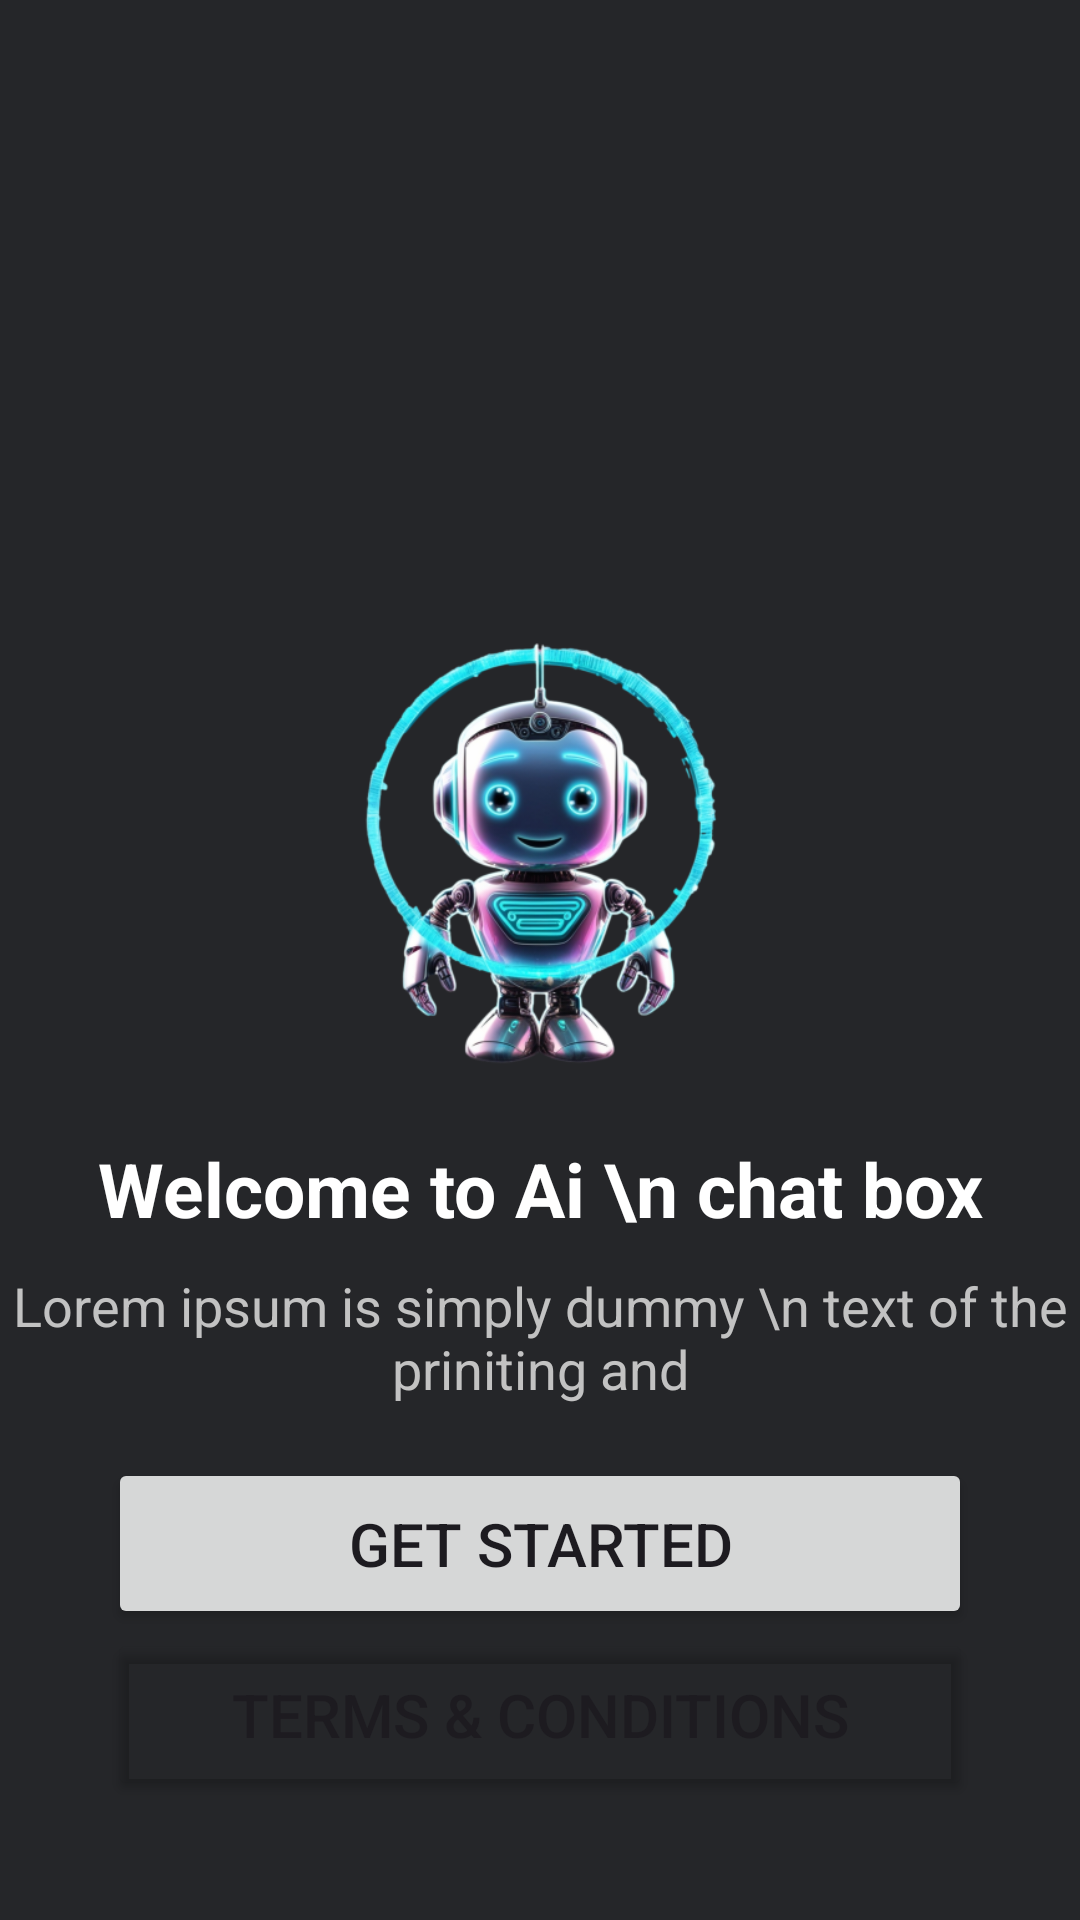

Android layout source for this screen:
<!-- AndroidManifest.xml: application theme Theme.ChatGenius -->
<!-- res/layout/activity_main.xml -->
<?xml version="1.0" encoding="utf-8"?>
<androidx.constraintlayout.widget.ConstraintLayout xmlns:android="http://schemas.android.com/apk/res/android"
    xmlns:app="http://schemas.android.com/apk/res-auto"
    xmlns:tools="http://schemas.android.com/tools"
    android:id="@+id/main"
    android:layout_width="match_parent"
    android:layout_height="match_parent"
    android:background="@color/gray"
    tools:context=".MainActivity">

    <androidx.constraintlayout.widget.ConstraintLayout
        android:id="@+id/constraintLayout"
        android:layout_width="match_parent"
        android:layout_height="wrap_content"
        app:layout_constraintBottom_toBottomOf="parent"
        app:layout_constraintTop_toTopOf="parent">

        <ImageView
            android:id="@+id/image_vector"
            android:layout_width="0dp"
            android:layout_height="0dp"
            android:contentDescription="logo-image"
            android:src="@drawable/vector"
            app:layout_constraintEnd_toEndOf="parent"
            app:layout_constraintHeight_percent="0.7"
            app:layout_constraintStart_toStartOf="parent"
            app:layout_constraintTop_toTopOf="parent"
            tools:ignore="MissingConstraints" />

        <TextView
            android:id="@+id/text_title"
            android:layout_width="match_parent"
            android:layout_height="wrap_content"
            android:text="Welcome to Ai \n chat box"
            android:textAlignment="center"
            android:textColor="@color/white"
            android:textSize="25sp"
            android:textStyle="bold"
            app:layout_constraintTop_toBottomOf="@+id/image_vector" />

        <TextView
            android:id="@+id/text_subtitle"
            android:layout_width="match_parent"
            android:layout_height="wrap_content"
            android:layout_marginTop="10dp"
            android:text="Lorem ipsum is simply dummy \n text of the priniting and"
            android:textAlignment="center"
            android:textColor="@color/silver"
            android:textSize="18sp"
            app:layout_constraintTop_toBottomOf="@+id/text_title" />


    </androidx.constraintlayout.widget.ConstraintLayout>

    <Button
        android:id="@+id/button_get_started"
        android:layout_width="0dp"
        android:layout_height="wrap_content"
        android:layout_marginTop="50dp"
        android:padding="15dp"
        android:text="Get started"
        android:textSize="20sp"
        app:layout_constraintBottom_toTopOf="@+id/button_terms_conditions"
        app:layout_constraintEnd_toEndOf="parent"
        app:layout_constraintStart_toStartOf="parent"
        app:layout_constraintTop_toBottomOf="@+id/text_subtitle"
        app:layout_constraintWidth_percent="0.8"
        tools:ignore="NotSibling" />

    <Button
        android:id="@+id/button_terms_conditions"
        android:layout_width="0dp"
        android:layout_height="wrap_content"
        android:layout_marginBottom="40dp"
        android:backgroundTint="@color/transparent"
        android:padding="15dp"
        android:text="Terms &amp; conditions"
        android:textSize="20sp"
        app:layout_constraintBottom_toBottomOf="parent"
        app:layout_constraintEnd_toEndOf="parent"
        app:layout_constraintStart_toStartOf="parent"
        app:layout_constraintWidth_percent="0.8" />


</androidx.constraintlayout.widget.ConstraintLayout>
<!-- resources referenced by this layout -->
<resources>
  <color name="gray">#252629</color>
  <color name="silver">#C2C2C2</color>
  <color name="transparent">#00FFFFFF</color>
  <color name="white">#FFFFFFFF</color>
  <!-- drawable vector: png bitmap (drawable, 171280 bytes) -->
  <style name="Theme.ChatGenius" parent="Base.Theme.ChatGenius" />
  <style name="Base.Theme.ChatGenius" parent="Theme.Material3.DayNight.NoActionBar">
          
          
      </style>
</resources>
